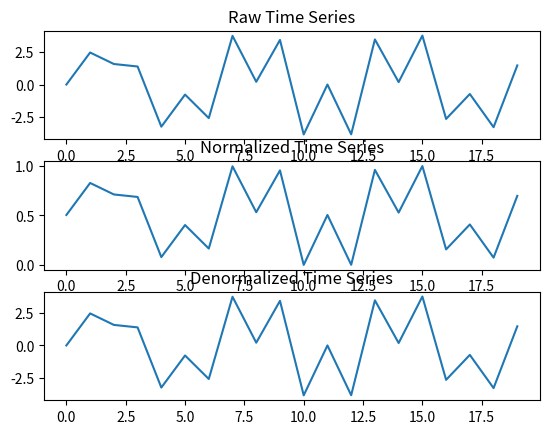

The matplotlib source for this figure:
import random
from math import sin, cos
import matplotlib.pyplot as plt


def normalize(ts):
    max_ts = max(ts)
    min_ts = min(ts)
    normal_ts = [(v - min_ts ) / (max_ts - min_ts) for v in ts]
    return normal_ts, max_ts, min_ts

def denormalize(ts, max_ts, min_ts):
    denormal_ts = [v * (max_ts - min_ts) + min_ts for v in ts]
    return denormal_ts

if __name__ == "__main__":
    random.seed(1)
    ts = [10 * sin(i) * cos(i) * cos(i) for i in range(20)]
    normal_ts, max_ts, min_ts = normalize(ts)
    denormal_ts = denormalize(normal_ts, max_ts, min_ts)
    fig = plt.figure()
    ax1 = fig.add_subplot(311)
    ax2 = fig.add_subplot(312)
    ax3 = fig.add_subplot(313)
    ax1.set_title("Raw Time Series")
    ax1.plot(ts)
    ax2.set_title("Normalized Time Series")
    ax2.plot(normal_ts)
    ax3.set_title("Denormalized Time Series")
    ax3.plot(denormal_ts)
    plt.show()

